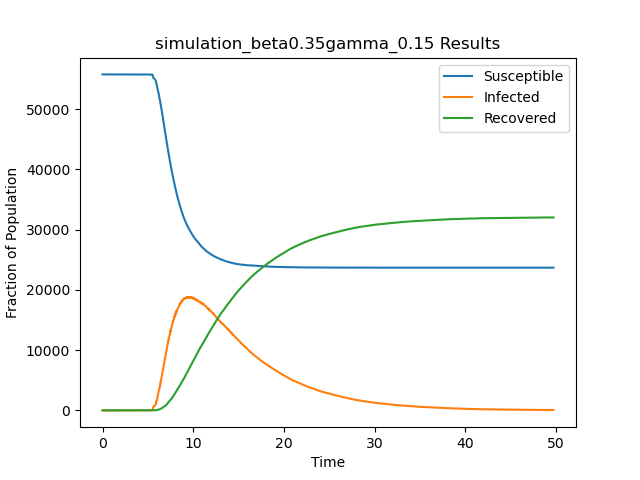

Data behind this chart, as committed beside it:
t, S, I, R
0.0, 55748, 1, 0
2.876, 55747, 2, 0
3.391, 55746, 3, 0
3.402, 55745, 4, 0
3.471, 55744, 5, 0
3.688, 55744, 4, 1
3.719, 55743, 5, 1
3.77, 55742, 6, 1
3.974, 55742, 5, 2
4.146, 55741, 6, 2
4.197, 55740, 7, 2
4.361, 55739, 8, 2
4.498, 55738, 9, 2
4.574, 55737, 10, 2
4.584, 55736, 11, 2
4.605, 55736, 10, 3
4.623, 55735, 11, 3
4.75, 55735, 10, 4
4.803, 55734, 11, 4
4.826, 55733, 12, 4
4.883, 55732, 13, 4
4.971, 55731, 14, 4
5.02, 55730, 15, 4
5.064, 55729, 16, 4
5.083, 55728, 17, 4
5.121, 55728, 16, 5
5.203, 55727, 17, 5
5.21, 55726, 18, 5
5.238, 55725, 19, 5
5.286, 55724, 20, 5
5.298, 55723, 21, 5
5.305, 55722, 22, 5
5.357, 55721, 23, 5
5.367, 55720, 24, 5
5.397, 55719, 25, 5
5.398, 55718, 26, 5
5.406, 55717, 27, 5
5.414, 55716, 28, 5
5.415, 55715, 29, 5
5.43, 55714, 30, 5
5.44, 55713, 31, 5
5.445, 55712, 32, 5
5.469, 55712, 31, 6
5.473, 55711, 32, 6
5.481, 55710, 33, 6
5.493, 55709, 34, 6
5.495, 55708, 35, 6
5.498, 55707, 36, 6
5.499, 55706, 37, 6
5.502, 55705, 38, 6
5.503, 55704, 39, 6
5.505, 55703, 40, 6
5.506, 55702, 41, 6
5.509, 55701, 42, 6
5.51, 55700, 43, 6
5.51, 55699, 44, 6
5.511, 55698, 45, 6
5.512, 55697, 46, 6
5.512, 55696, 47, 6
5.512, 55695, 48, 6
... 64,026 more rows
